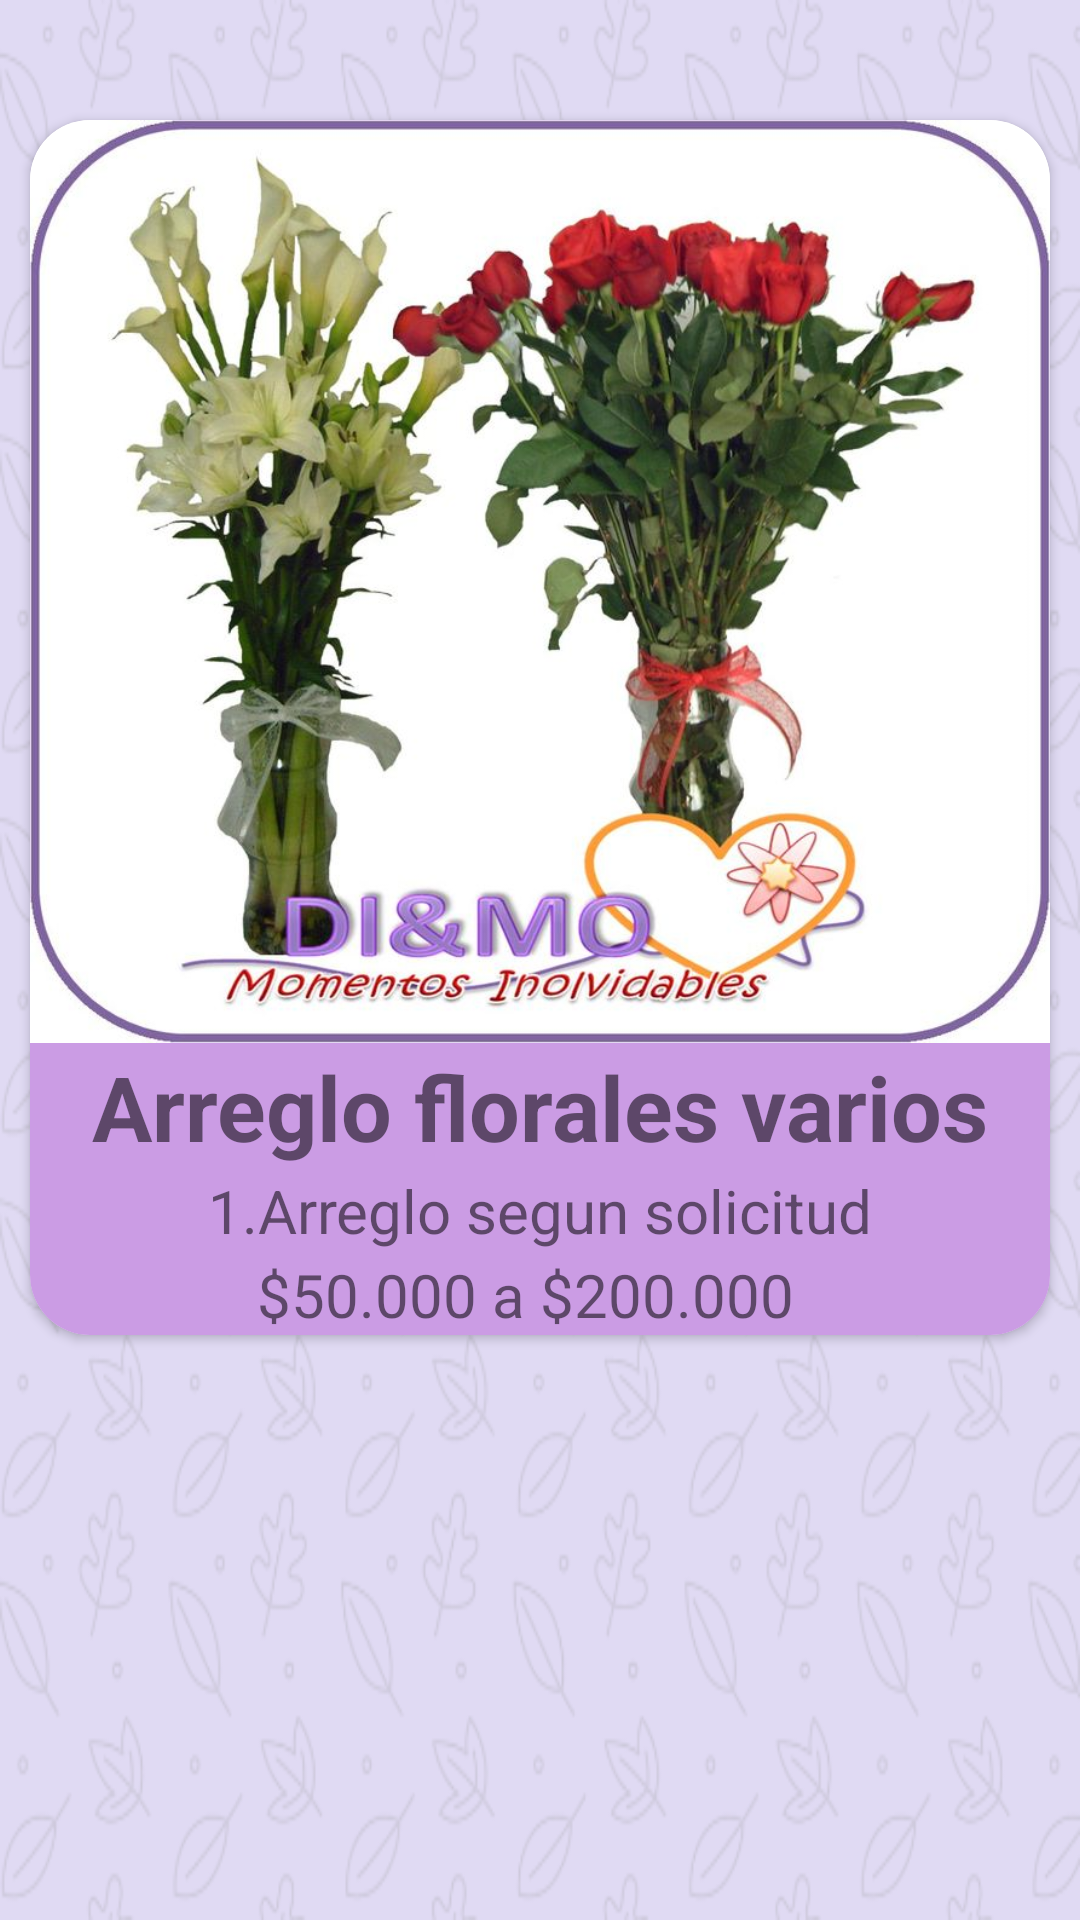

Write the Android layout XML for this screen, with the resource values it uses.
<!-- AndroidManifest.xml: activity theme FullScreenTheme -->
<!-- res/layout/activity_tarjeta_detalles5.xml -->
<?xml version="1.0" encoding="utf-8"?>
<ScrollView xmlns:android="http://schemas.android.com/apk/res/android"
    xmlns:app="http://schemas.android.com/apk/res-auto"
    xmlns:tools="http://schemas.android.com/tools"
    android:layout_width="match_parent"
    android:layout_height="match_parent"
    tools:context=".TarjetaCanasta1Activity"
    android:background="@drawable/fondo">

    <LinearLayout
        android:layout_marginTop="30dp"
        android:orientation="horizontal"
        android:layout_width="match_parent"
        android:layout_height="wrap_content">

        <androidx.cardview.widget.CardView
            android:layout_width="match_parent"
            android:layout_height="wrap_content"
            android:layout_margin="10dp"
            app:cardCornerRadius="20dp">

            <LinearLayout
                android:layout_width="match_parent"
                android:layout_height="match_parent"
                android:orientation="vertical">

                <ImageView
                    android:id="@+id/imagen021"
                    android:layout_width="match_parent"
                    android:layout_height="wrap_content"
                    android:layout_weight="2"
                    android:adjustViewBounds="true"
                    android:src="@drawable/imagen21" />

                <LinearLayout
                    android:layout_width="match_parent"
                    android:layout_height="wrap_content"
                    android:layout_gravity="center_vertical"
                    android:layout_weight="1"
                    android:orientation="vertical"
                    android:background="#CB9CE4">

                    <TextView
                        android:layout_width="match_parent"
                        android:layout_height="wrap_content"
                        android:text="Arreglo florales varios"
                        android:textSize="30dp"
                        android:textStyle="bold"
                        android:layout_marginTop="1dp"
                        android:textAlignment="center"
                        android:gravity="center_horizontal" />
                    <TextView
                        android:layout_width="match_parent"
                        android:layout_height="wrap_content"
                        android:text="1.Arreglo segun solicitud"
                        android:textSize="20dp"
                        android:layout_marginTop="1dp"
                        android:textAlignment="center"
                        android:gravity="center_horizontal" />
                    <TextView
                        android:layout_width="match_parent"
                        android:layout_height="wrap_content"
                        android:textAlignment="center"
                        android:gravity="center_horizontal"
                        android:text="$50.000 a $200.000"
                        android:textSize="20dp"
                        android:layout_marginLeft="10dp"
                        android:layout_marginTop="1dp"
                        android:layout_marginEnd="10dp"
                        android:layout_marginRight="10dp" />

                </LinearLayout>
            </LinearLayout>
        </androidx.cardview.widget.CardView>
    </LinearLayout>
</ScrollView>
<!-- resources referenced by this layout -->
<resources>
  <!-- drawable fondo: png bitmap (drawable, 104578 bytes) -->
  <!-- drawable imagen21: jpg bitmap (drawable, 84801 bytes) -->
  <style name="FullScreenTheme" parent="AppTheme">
          <item name="windowNoTitle">true</item>
          <item name="windowActionBar">false</item>
          <item name="android:windowFullscreen">true</item>
      </style>
  <style name="AppTheme" parent="Theme.AppCompat.Light.DarkActionBar">
          <item name="colorPrimary">@color/cardview_light_background</item>
      </style>
</resources>
